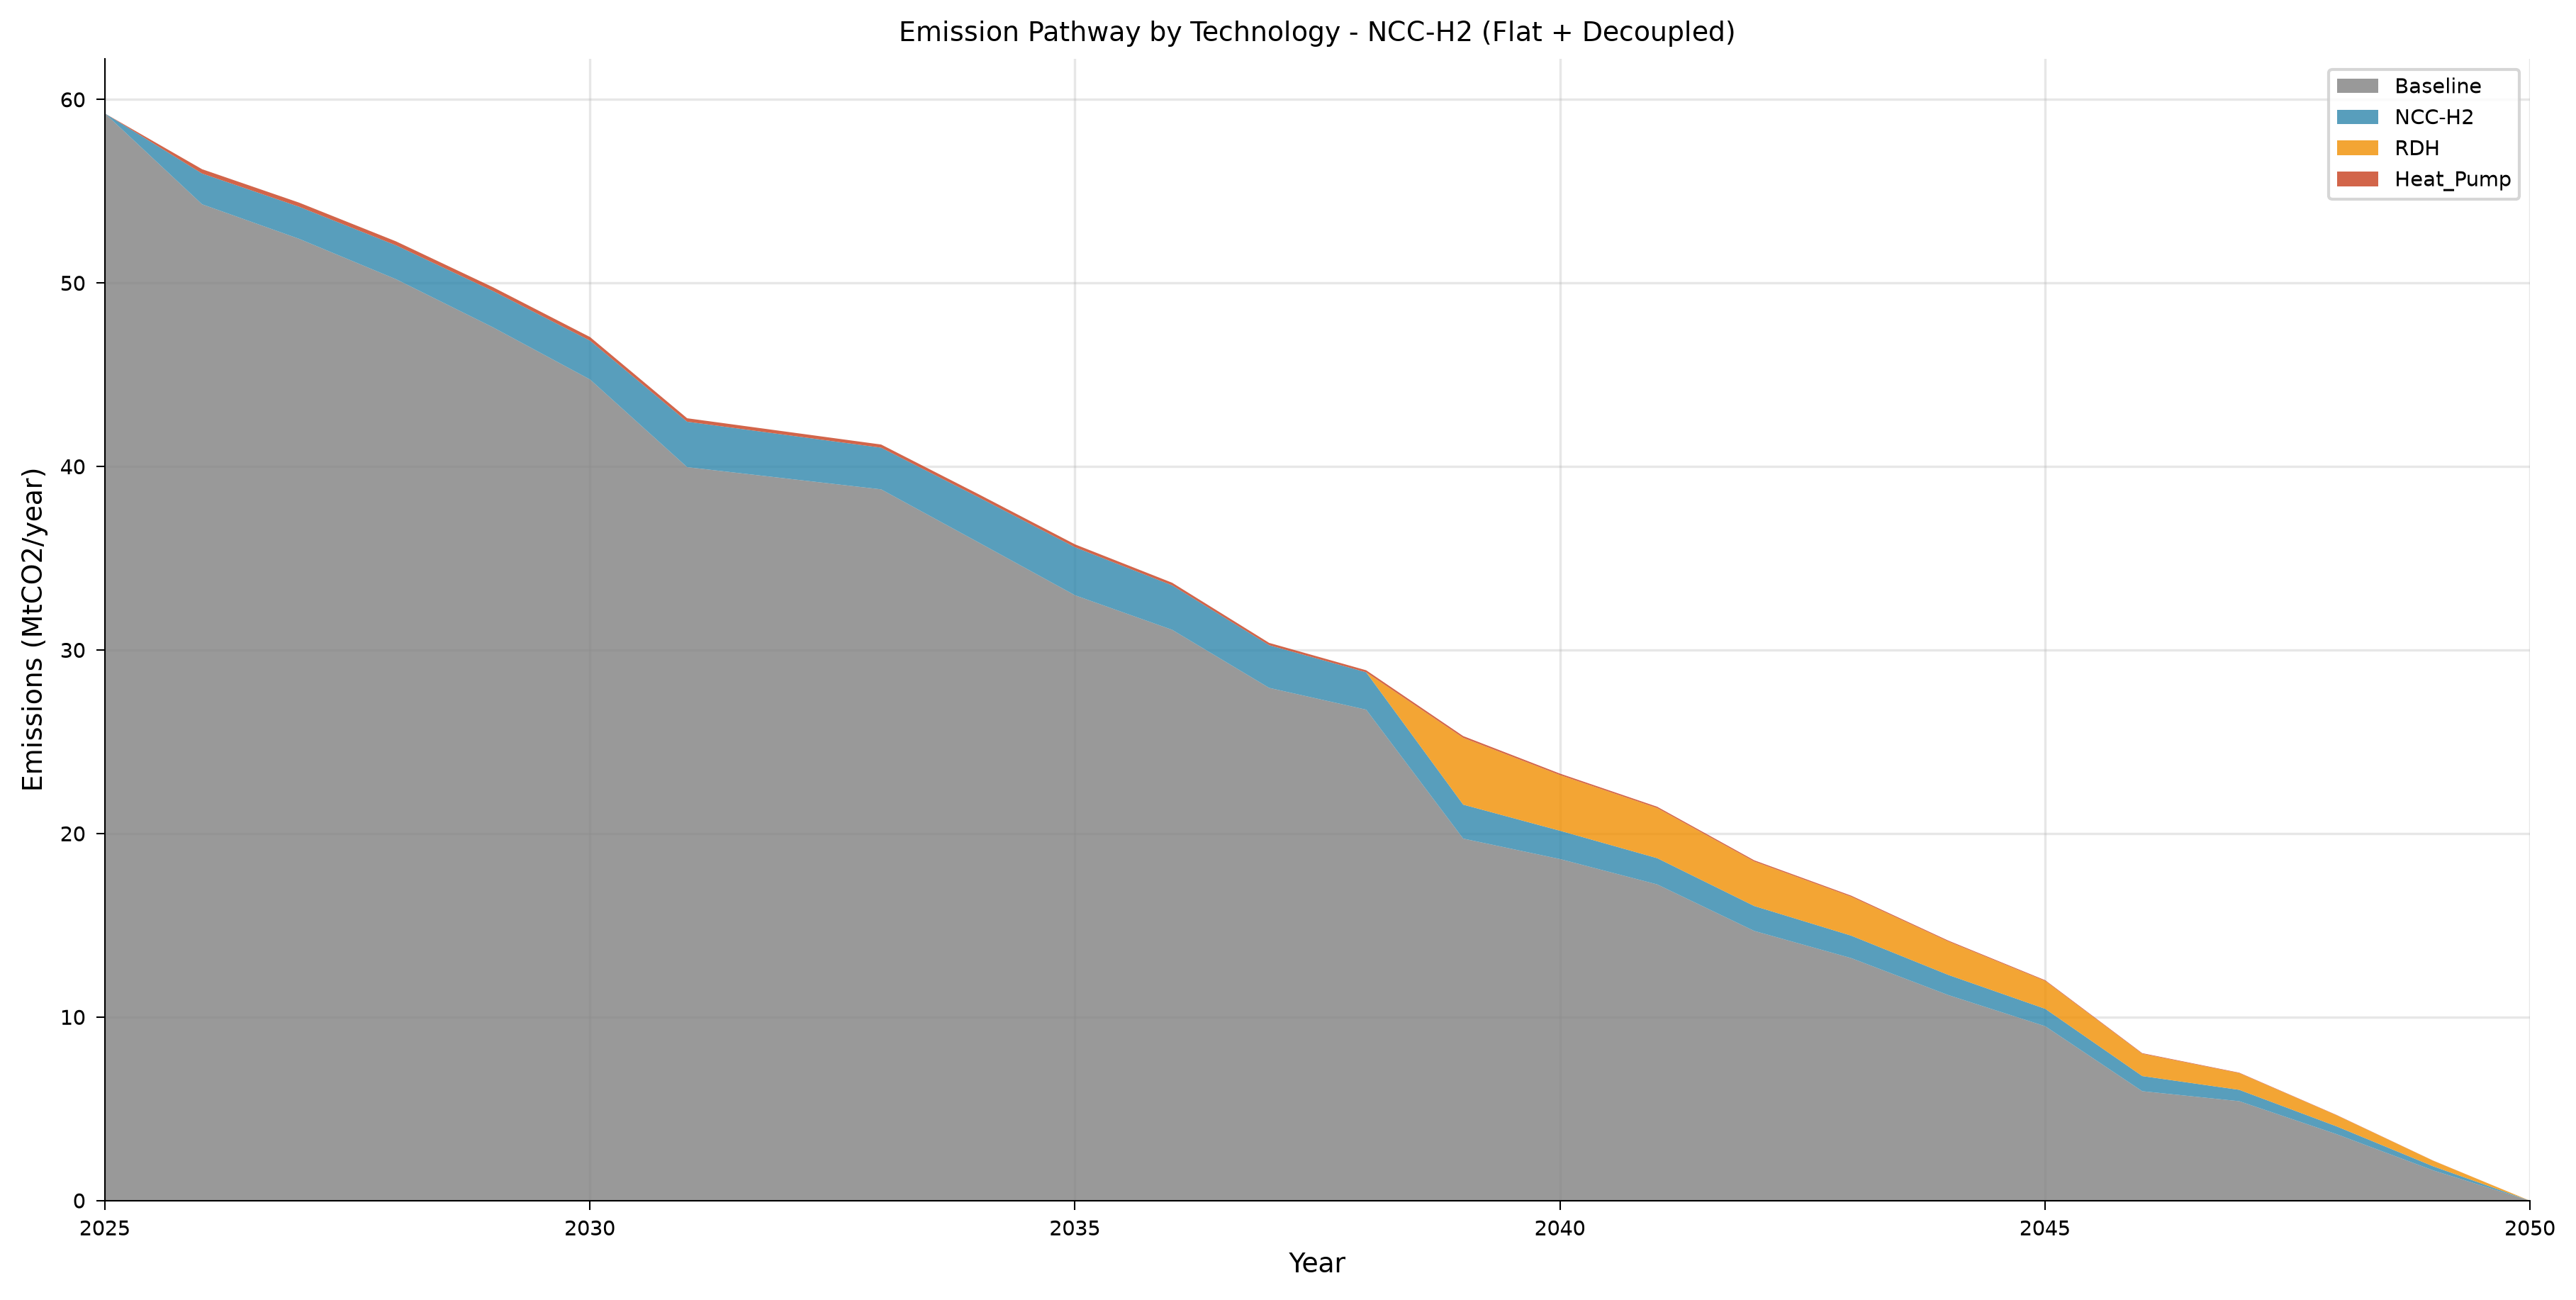

The data file committed next to this chart (first rows):
year, category, value, unit, scenario, figure_type
2025, Baseline, 59.25, MtCO2_per_yr, shaheen_ncc_h2_flat_decoupled, stacked_area
2026, Baseline, 54.3, MtCO2_per_yr, shaheen_ncc_h2_flat_decoupled, stacked_area
2027, Baseline, 52.42, MtCO2_per_yr, shaheen_ncc_h2_flat_decoupled, stacked_area
2028, Baseline, 50.22, MtCO2_per_yr, shaheen_ncc_h2_flat_decoupled, stacked_area
2029, Baseline, 47.59, MtCO2_per_yr, shaheen_ncc_h2_flat_decoupled, stacked_area
2030, Baseline, 44.75, MtCO2_per_yr, shaheen_ncc_h2_flat_decoupled, stacked_area
2031, Baseline, 39.98, MtCO2_per_yr, shaheen_ncc_h2_flat_decoupled, stacked_area
2032, Baseline, 39.37, MtCO2_per_yr, shaheen_ncc_h2_flat_decoupled, stacked_area
2033, Baseline, 38.77, MtCO2_per_yr, shaheen_ncc_h2_flat_decoupled, stacked_area
2034, Baseline, 35.89, MtCO2_per_yr, shaheen_ncc_h2_flat_decoupled, stacked_area
2035, Baseline, 32.99, MtCO2_per_yr, shaheen_ncc_h2_flat_decoupled, stacked_area
2036, Baseline, 31.12, MtCO2_per_yr, shaheen_ncc_h2_flat_decoupled, stacked_area
2037, Baseline, 27.95, MtCO2_per_yr, shaheen_ncc_h2_flat_decoupled, stacked_area
2038, Baseline, 26.77, MtCO2_per_yr, shaheen_ncc_h2_flat_decoupled, stacked_area
2039, Baseline, 19.74, MtCO2_per_yr, shaheen_ncc_h2_flat_decoupled, stacked_area
2040, Baseline, 18.62, MtCO2_per_yr, shaheen_ncc_h2_flat_decoupled, stacked_area
2041, Baseline, 17.24, MtCO2_per_yr, shaheen_ncc_h2_flat_decoupled, stacked_area
2042, Baseline, 14.71, MtCO2_per_yr, shaheen_ncc_h2_flat_decoupled, stacked_area
2043, Baseline, 13.23, MtCO2_per_yr, shaheen_ncc_h2_flat_decoupled, stacked_area
2044, Baseline, 11.21, MtCO2_per_yr, shaheen_ncc_h2_flat_decoupled, stacked_area
2045, Baseline, 9.515, MtCO2_per_yr, shaheen_ncc_h2_flat_decoupled, stacked_area
2046, Baseline, 5.975, MtCO2_per_yr, shaheen_ncc_h2_flat_decoupled, stacked_area
2047, Baseline, 5.43, MtCO2_per_yr, shaheen_ncc_h2_flat_decoupled, stacked_area
2048, Baseline, 3.638, MtCO2_per_yr, shaheen_ncc_h2_flat_decoupled, stacked_area
2049, Baseline, 1.657, MtCO2_per_yr, shaheen_ncc_h2_flat_decoupled, stacked_area
2050, Baseline, 0.0, MtCO2_per_yr, shaheen_ncc_h2_flat_decoupled, stacked_area
2025, NCC-H2, 0.0, MtCO2_per_yr, shaheen_ncc_h2_flat_decoupled, stacked_area
2026, NCC-H2, 1.675, MtCO2_per_yr, shaheen_ncc_h2_flat_decoupled, stacked_area
2027, NCC-H2, 1.748, MtCO2_per_yr, shaheen_ncc_h2_flat_decoupled, stacked_area
2028, NCC-H2, 1.847, MtCO2_per_yr, shaheen_ncc_h2_flat_decoupled, stacked_area
2029, NCC-H2, 1.98, MtCO2_per_yr, shaheen_ncc_h2_flat_decoupled, stacked_area
2030, NCC-H2, 2.116, MtCO2_per_yr, shaheen_ncc_h2_flat_decoupled, stacked_area
2031, NCC-H2, 2.476, MtCO2_per_yr, shaheen_ncc_h2_flat_decoupled, stacked_area
2032, NCC-H2, 2.373, MtCO2_per_yr, shaheen_ncc_h2_flat_decoupled, stacked_area
2033, NCC-H2, 2.27, MtCO2_per_yr, shaheen_ncc_h2_flat_decoupled, stacked_area
2034, NCC-H2, 2.462, MtCO2_per_yr, shaheen_ncc_h2_flat_decoupled, stacked_area
2035, NCC-H2, 2.618, MtCO2_per_yr, shaheen_ncc_h2_flat_decoupled, stacked_area
2036, NCC-H2, 2.424, MtCO2_per_yr, shaheen_ncc_h2_flat_decoupled, stacked_area
2037, NCC-H2, 2.326, MtCO2_per_yr, shaheen_ncc_h2_flat_decoupled, stacked_area
2038, NCC-H2, 2.035, MtCO2_per_yr, shaheen_ncc_h2_flat_decoupled, stacked_area
2039, NCC-H2, 1.851, MtCO2_per_yr, shaheen_ncc_h2_flat_decoupled, stacked_area
2040, NCC-H2, 1.542, MtCO2_per_yr, shaheen_ncc_h2_flat_decoupled, stacked_area
2041, NCC-H2, 1.429, MtCO2_per_yr, shaheen_ncc_h2_flat_decoupled, stacked_area
2042, NCC-H2, 1.358, MtCO2_per_yr, shaheen_ncc_h2_flat_decoupled, stacked_area
2043, NCC-H2, 1.224, MtCO2_per_yr, shaheen_ncc_h2_flat_decoupled, stacked_area
2044, NCC-H2, 1.099, MtCO2_per_yr, shaheen_ncc_h2_flat_decoupled, stacked_area
2045, NCC-H2, 0.9473, MtCO2_per_yr, shaheen_ncc_h2_flat_decoupled, stacked_area
2046, NCC-H2, 0.8243, MtCO2_per_yr, shaheen_ncc_h2_flat_decoupled, stacked_area
2047, NCC-H2, 0.6182, MtCO2_per_yr, shaheen_ncc_h2_flat_decoupled, stacked_area
2048, NCC-H2, 0.426, MtCO2_per_yr, shaheen_ncc_h2_flat_decoupled, stacked_area
2049, NCC-H2, 0.221, MtCO2_per_yr, shaheen_ncc_h2_flat_decoupled, stacked_area
2050, NCC-H2, 0.0, MtCO2_per_yr, shaheen_ncc_h2_flat_decoupled, stacked_area
2025, RDH, 0.0, MtCO2_per_yr, shaheen_ncc_h2_flat_decoupled, stacked_area
2026, RDH, 0.0, MtCO2_per_yr, shaheen_ncc_h2_flat_decoupled, stacked_area
2027, RDH, 0.0, MtCO2_per_yr, shaheen_ncc_h2_flat_decoupled, stacked_area
2028, RDH, 0.0, MtCO2_per_yr, shaheen_ncc_h2_flat_decoupled, stacked_area
2029, RDH, 0.0, MtCO2_per_yr, shaheen_ncc_h2_flat_decoupled, stacked_area
2030, RDH, 0.0, MtCO2_per_yr, shaheen_ncc_h2_flat_decoupled, stacked_area
2031, RDH, 0.0, MtCO2_per_yr, shaheen_ncc_h2_flat_decoupled, stacked_area
2032, RDH, 0.0, MtCO2_per_yr, shaheen_ncc_h2_flat_decoupled, stacked_area
... 44 more rows
